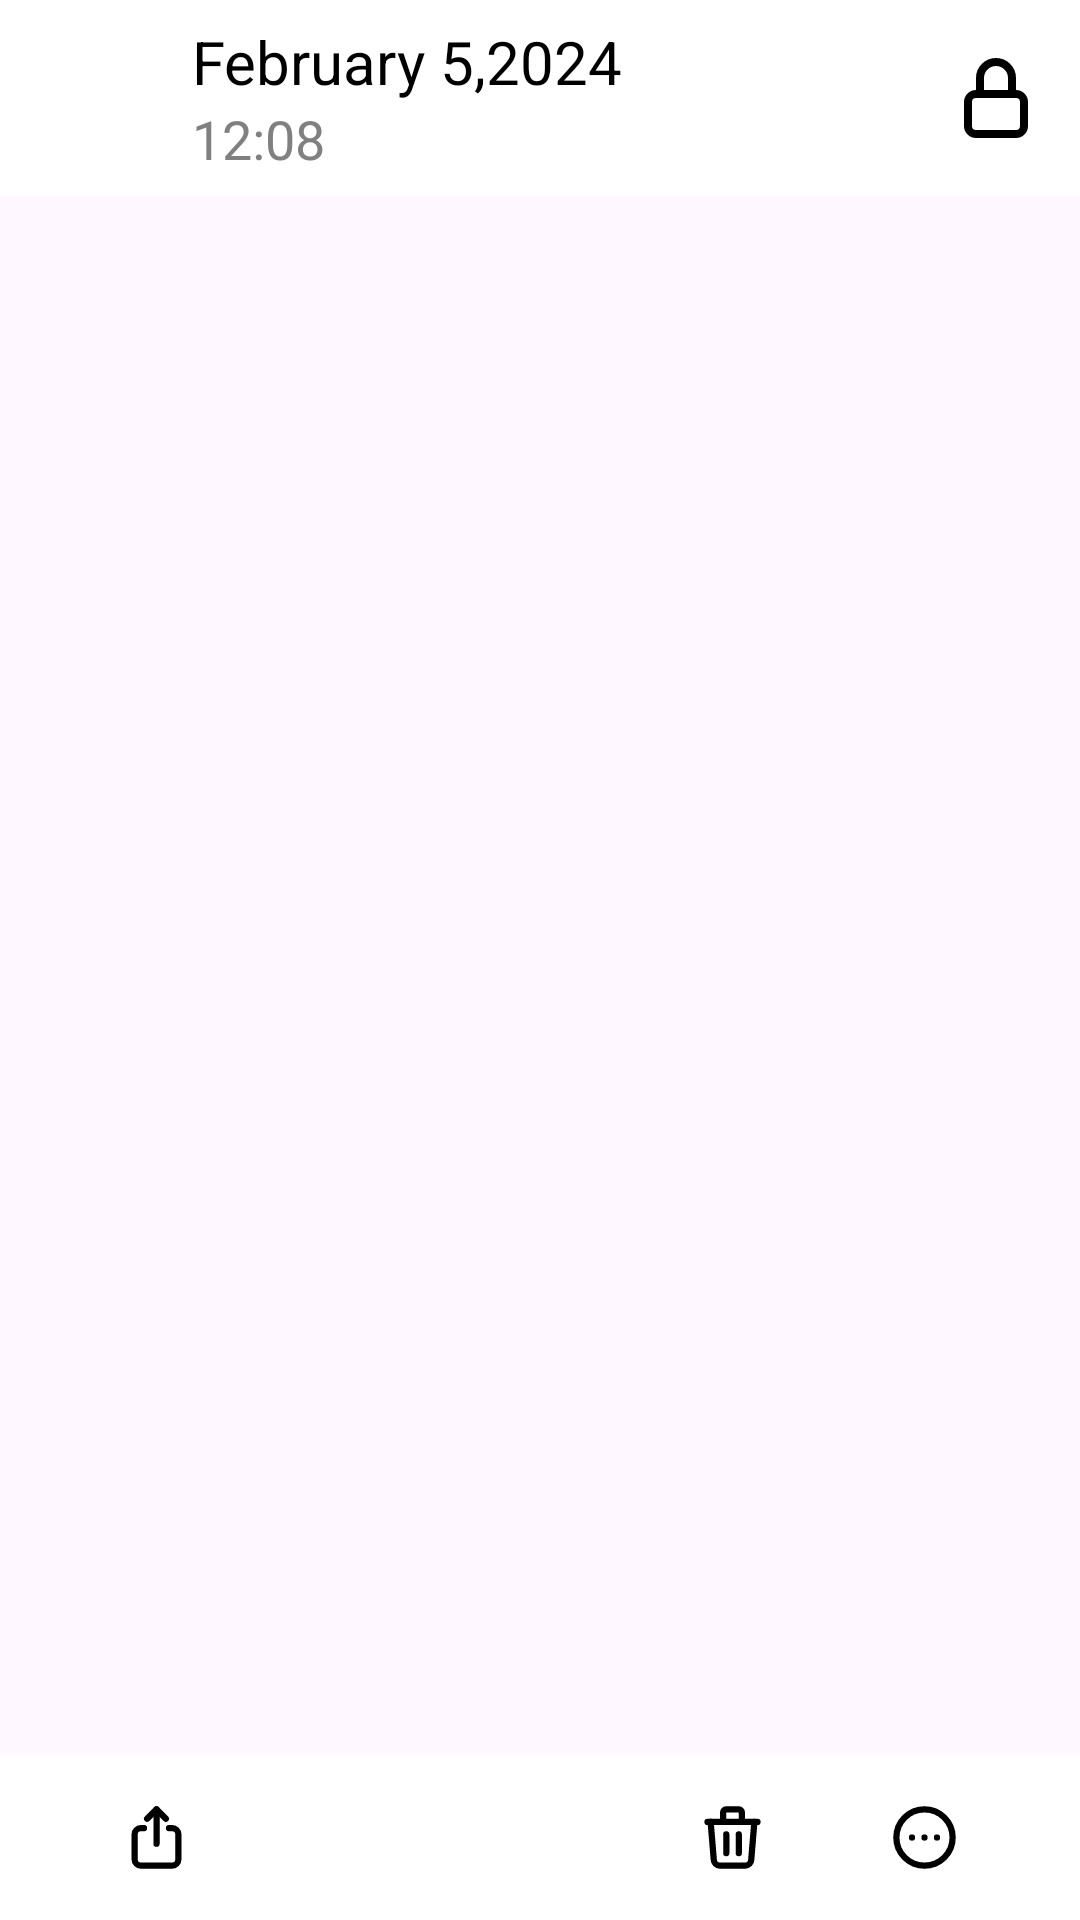

Write the Android layout XML for this screen, with the resource values it uses.
<!-- AndroidManifest.xml: application theme Theme.GalleryApp -->
<!-- res/layout/activity_view_video.xml -->
<?xml version="1.0" encoding="utf-8"?>
<androidx.coordinatorlayout.widget.CoordinatorLayout xmlns:android="http://schemas.android.com/apk/res/android"
    xmlns:app="http://schemas.android.com/apk/res-auto"
    xmlns:tools="http://schemas.android.com/tools"
    android:id="@+id/coordinatorLayout_videoViewFile"
    android:layout_width="match_parent"
    android:layout_height="match_parent"
    tools:context=".main.Activity.ViewVideoActivity">

    <RelativeLayout
        android:id="@+id/main_layout_video"
        android:layout_width="match_parent"
        android:layout_height="match_parent">

        
        <androidx.viewpager.widget.ViewPager
            android:id="@+id/vpFullVideo"
            android:layout_width="match_parent"
            android:layout_height="match_parent"
            android:contentDescription="Video Viewer"
            android:layout_above="@id/layout_bottom_video"
            android:padding="0dp" />

        
        

        
        <LinearLayout
            android:id="@+id/layout_top_video"
            android:layout_width="match_parent"
            android:layout_height="wrap_content"
            android:layout_alignParentStart="true"
            android:layout_alignParentTop="true"
            android:background="@color/white"
            android:gravity="center_vertical"
            android:orientation="horizontal"
            android:paddingVertical="7dp"
            android:visibility="visible">

            <ImageView
                android:id="@+id/img_vid_backBtn"
                android:layout_width="36dp"
                android:layout_height="32dp"
                android:layout_marginStart="18dp"
                android:src="@drawable/img_back_arrow" />

            <LinearLayout
                android:layout_width="wrap_content"
                android:layout_height="wrap_content"
                android:layout_marginStart="10dp"
                android:orientation="vertical">

                <TextView
                    android:id="@+id/txt_vid_date"
                    android:layout_width="wrap_content"
                    android:layout_height="wrap_content"
                    android:text="February 5,2024"
                    android:textColor="@color/black"
                    android:textSize="20sp" />

                <TextView
                    android:id="@+id/txt_vid_time"
                    android:layout_width="wrap_content"
                    android:layout_height="wrap_content"
                    android:text="12:08"
                    android:textColor="@color/grey"
                    android:textSize="18sp" />
            </LinearLayout>

            <View
                android:layout_width="0dp"
                android:layout_height="0dp"
                android:layout_weight="1" />

            <ImageView
                android:id="@+id/vid_lock"
                android:layout_width="36dp"
                android:layout_height="32dp"
                android:layout_marginEnd="10dp"
                android:src="@drawable/img_lock" />
        </LinearLayout>


        
        <LinearLayout
            android:id="@+id/layout_bottom_video"
            android:layout_width="match_parent"
            android:layout_height="wrap_content"
            android:layout_alignParentBottom="true"
            android:background="@color/white"
            android:gravity="bottom"
            android:orientation="horizontal"
            android:paddingHorizontal="20dp"
            android:paddingTop="15dp"
            android:paddingBottom="15dp"
            android:visibility="visible">

            <ImageView
                android:id="@+id/img_vid_share"
                android:layout_width="0dp"
                android:layout_height="25dp"
                android:layout_weight="1"
                android:src="@drawable/img_share" />

            <ImageView
                android:id="@+id/img_vid_edit"
                android:layout_width="0dp"
                android:layout_height="25dp"
                android:layout_weight="1"
                android:contentDescription="Rename File"
                android:src="@drawable/img_edit" />

            <ImageView
                android:id="@+id/img_vid_favorite"
                android:layout_width="0dp"
                android:layout_height="25dp"
                android:layout_weight="1"
                android:contentDescription="Like File"
                android:src="@drawable/img_heart" />

            <ImageView
                android:id="@+id/img_vid_delete"
                android:layout_width="0dp"
                android:layout_height="25dp"
                android:layout_weight="1"
                android:contentDescription="Delete File"
                android:src="@drawable/img_trash" />

            <ImageView
                android:id="@+id/img_vid_more"
                android:layout_width="0dp"
                android:layout_height="25dp"
                android:layout_weight="1"
                android:contentDescription="More Option"
                android:src="@drawable/img_dots" />
        </LinearLayout>

    </RelativeLayout>

    
    <LinearLayout
        android:id="@+id/ll_bottomSheet"
        android:layout_width="match_parent"
        android:layout_height="wrap_content"
        android:background="@drawable/dailog_pop_up"
        android:orientation="vertical"
        app:behavior_hideable="true"
        app:behavior_peekHeight="0dp"
        app:layout_behavior="com.google.android.material.bottomsheet.BottomSheetBehavior">

        <ImageView
            android:id="@+id/vid_round_remove"
            android:layout_width="40dp"
            android:layout_height="wrap_content"
            android:layout_gravity="center|top"
            android:scaleType="centerCrop"
            android:src="@drawable/round_remove" />

        <TextView
            android:id="@+id/txt_vid_dateTime"
            android:layout_width="wrap_content"
            android:layout_height="wrap_content"
            android:fontFamily="sans-serif-medium"
            android:padding="15sp"
            android:paddingHorizontal="25sp"
            android:text="Mon, 23  Oct 2023 • 12:13"
            android:textColor="@color/black"
            android:textSize="18sp" />

        <TextView
            android:layout_width="wrap_content"
            android:layout_height="wrap_content"
            android:layout_marginTop="10sp"
            android:fontFamily="sans-serif-medium"
            android:paddingHorizontal="7sp"
            android:text="Details"
            android:textColor="@color/black"
            android:textSize="18sp" />

        <LinearLayout
            android:layout_width="match_parent"
            android:layout_height="wrap_content"
            android:gravity="center_vertical"
            android:orientation="horizontal"
            android:padding="15sp">

            <ImageView
                android:layout_width="30sp"
                android:layout_height="30sp"
                android:src="@drawable/img_image_24" />

            <androidx.constraintlayout.widget.ConstraintLayout
                android:layout_width="wrap_content"
                android:layout_height="wrap_content"
                android:gravity="center_vertical"
                android:orientation="vertical"
                android:paddingHorizontal="20sp">

                <TextView
                    android:id="@+id/txt_vidName"
                    android:layout_width="wrap_content"
                    android:layout_height="wrap_content"
                    android:fontFamily="sans-serif-medium"
                    android:text="Screenshot_20232120-1213211_video Download.jpg"
                    android:textColor="@color/black"
                    android:textSize="15sp"
                    app:layout_constraintStart_toStartOf="parent"
                    app:layout_constraintTop_toTopOf="parent" />

                <TextView
                    android:id="@+id/txt_vidMP"
                    android:layout_width="wrap_content"
                    android:layout_height="wrap_content"
                    android:layout_marginTop="2dp"
                    android:text="1.2MP"
                    app:layout_constraintStart_toStartOf="@id/txt_vidName"
                    app:layout_constraintTop_toBottomOf="@id/txt_vidName" />

                <TextView
                    android:id="@+id/txt_bollet"
                    android:layout_width="wrap_content"
                    android:layout_height="wrap_content"
                    android:layout_marginStart="7dp"
                    android:layout_marginTop="2dp"
                    android:text="•"
                    app:layout_constraintStart_toEndOf="@id/txt_vidMP"
                    app:layout_constraintTop_toBottomOf="@id/txt_vidName" />

                <TextView
                    android:id="@+id/txt_vidResolution"
                    android:layout_width="wrap_content"
                    android:layout_height="wrap_content"
                    android:layout_marginStart="7dp"
                    android:layout_marginTop="2dp"
                    android:text="720 x 1600"
                    app:layout_constraintStart_toEndOf="@id/txt_bollet"
                    app:layout_constraintTop_toBottomOf="@id/txt_vidName" />

            </androidx.constraintlayout.widget.ConstraintLayout>


        </LinearLayout>

        <LinearLayout
            android:layout_width="match_parent"
            android:layout_height="wrap_content"
            android:gravity="center_vertical"
            android:orientation="horizontal"
            android:padding="15sp">

            <ImageView
                android:layout_width="30sp"
                android:layout_height="30sp"
                android:src="@drawable/img_outline_smartphone_24" />

            <androidx.constraintlayout.widget.ConstraintLayout
                android:layout_width="wrap_content"
                android:layout_height="wrap_content"
                android:gravity="center_vertical"
                android:orientation="vertical"
                android:paddingHorizontal="20sp">

                <TextView
                    android:id="@+id/txt_vid_onDeviceSize"
                    android:layout_width="wrap_content"
                    android:layout_height="wrap_content"
                    android:fontFamily="sans-serif-medium"
                    android:gravity="start"
                    android:text="On Device (135 kB)"
                    android:textColor="@color/black"
                    android:textSize="15sp"
                    app:layout_constraintStart_toStartOf="parent"
                    app:layout_constraintTop_toTopOf="parent" />

                <TextView
                    android:id="@+id/txt_vid_filePath"
                    android:layout_width="wrap_content"
                    android:layout_height="wrap_content"
                    android:text="/storage/emulated/0/WhatsApp/Media/WhatsApp Documents"
                    app:layout_constraintStart_toStartOf="@id/txt_vid_filePath"
                    app:layout_constraintTop_toBottomOf="@id/txt_vid_onDeviceSize" />

            </androidx.constraintlayout.widget.ConstraintLayout>


        </LinearLayout>


    </LinearLayout>

</androidx.coordinatorlayout.widget.CoordinatorLayout>
<!-- resources referenced by this layout -->
<resources>
  <color name="black">#FF000000</color>
  <color name="grey">#808080</color>
  <color name="white">#FFFFFFFF</color>
  <!-- drawable dailog_pop_up (drawable) -->
  <?xml version="1.0" encoding="utf-8"?>
  <shape xmlns:android="http://schemas.android.com/apk/res/android">
  
      <solid android:color="@color/white" />
  
      <corners
          android:topLeftRadius="40sp"
          android:topRightRadius="40sp" />
  
      <padding
          android:bottom="10sp"
          android:left="10sp"
          android:right="10sp"
          android:top="10sp" />
    
  </shape>
  <!-- drawable img_image_24 (drawable) -->
  <vector xmlns:android="http://schemas.android.com/apk/res/android"
      android:width="24dp"
      android:height="24dp"
      android:tint="@color/black"
      android:viewportWidth="24"
      android:viewportHeight="24">
  
      <path
          android:fillColor="@android:color/white"
          android:pathData="M21,19V5c0,-1.1 -0.9,-2 -2,-2H5c-1.1,0 -2,0.9 -2,2v14c0,1.1 0.9,2 2,2h14c1.1,0 2,-0.9 2,-2zM8.5,13.5l2.5,3.01L14.5,12l4.5,6H5l3.5,-4.5z" />
  
  </vector>
  <!-- drawable img_lock (drawable) -->
  <vector xmlns:android="http://schemas.android.com/apk/res/android"
      android:width="24dp"
      android:height="24dp"
      android:viewportWidth="24"
      android:viewportHeight="24">
    <path
        android:pathData="M5,13a2,2 0,0 1,2 -2h10a2,2 0,0 1,2 2v6a2,2 0,0 1,-2 2h-10a2,2 0,0 1,-2 -2v-6z"
        android:strokeLineJoin="round"
        android:strokeWidth="2"
        android:fillColor="#00000000"
        android:strokeColor="@color/black"
        android:strokeLineCap="round"/>
  
    <path
        android:pathData="M8,11v-4a4,4 0,1 1,8 0v4"
        android:strokeLineJoin="round"
        android:strokeWidth="2"
        android:fillColor="#00000000"
        android:strokeColor="@color/black"
        android:strokeLineCap="round"/>
  </vector>
  <!-- drawable img_share (drawable) -->
  <vector xmlns:android="http://schemas.android.com/apk/res/android"
      android:width="24dp"
      android:height="24dp"
      android:viewportWidth="24"
      android:viewportHeight="24">
    <path
        android:pathData="M8,9h-1a2,2 0,0 0,-2 2v8a2,2 0,0 0,2 2h10a2,2 0,0 0,2 -2v-8a2,2 0,0 0,-2 -2h-1"
        android:strokeLineJoin="round"
        android:strokeWidth="2"
        android:fillColor="#00000000"
        android:strokeColor="@color/black"
        android:strokeLineCap="round"/>
    <path
        android:pathData="M12,14v-11"
        android:strokeLineJoin="round"
        android:strokeWidth="2"
        android:fillColor="#00000000"
        android:strokeColor="@color/black"
        android:strokeLineCap="round"/>
    <path
        android:pathData="M9,6l3,-3l3,3"
        android:strokeLineJoin="round"
        android:strokeWidth="2"
        android:fillColor="#00000000"
        android:strokeColor="@color/black"
        android:strokeLineCap="round"/>
  </vector>
  <!-- drawable round_remove (drawable) -->
  <vector xmlns:android="http://schemas.android.com/apk/res/android"
      android:width="24dp"
      android:height="24dp"
      android:tint="@color/black"
      android:viewportWidth="24"
      android:viewportHeight="24">
  
      <path
          android:fillColor="@android:color/white"
          android:pathData="M18,13H6c-0.55,0 -1,-0.45 -1,-1s0.45,-1 1,-1h12c0.55,0 1,0.45 1,1s-0.45,1 -1,1z" />
  
  </vector>
  <style name="Theme.GalleryApp" parent="Base.Theme.GalleryApp" />
  <style name="Base.Theme.GalleryApp" parent="Theme.Material3.DayNight.NoActionBar">
          
          <item name="colorPrimary">@color/black</item>
          <item name="colorPrimaryVariant">@color/black</item>
          <item name="colorOnPrimary">@color/black</item>
  
          
          <item name="android:statusBarColor">#FFFFFF</item>
          <item name="android:windowLightStatusBar">true</item>
      </style>
</resources>
